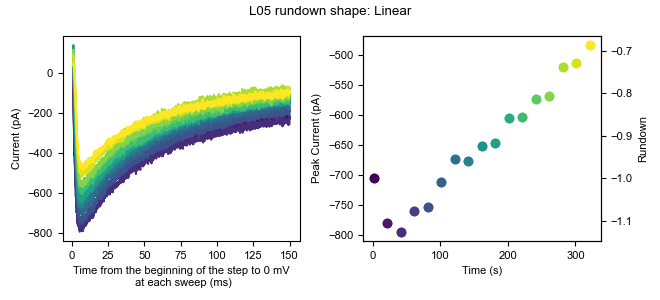

The data file committed next to this chart (first rows):
0, 1, 2, 3, 4, 5, 6, 7, 8, 9, 10, 11, 12, 13, 14, 15, 16
19.68, 16.33, 8.159, 19.93, 8.749, 5.278, 23.43, 6.263, -6.248, 4.472, 1.562, -3.965, 6.207, 10.11, 10.09, 9.44, 8.084
27.57, 0.5728, 11.31, 13.63, 7.173, 11.58, 2.938, 3.111, 0.05794, 1.32, 7.868, 5.493, -3.25, -2.497, 2.206, -1.593, 4.932
5.496, -4.157, 5.007, 13.63, 7.173, 11.58, -4.944, -4.771, 3.21, -4.986, -6.32, 3.916, 4.631, -4.074, 6.934, 9.44, 8.084
30.72, 21.06, 14.47, 24.66, 22.94, 22.62, 7.667, 14.15, 11.09, 4.472, 12.6, 5.493, 12.51, 6.96, 24.27, 22.05, 0.2018
27.56, 22.64, 14.46, 29.39, 11.9, 17.89, 9.243, 17.3, 14.24, 2.896, 4.714, 5.492, 18.82, 10.11, 8.51, 17.32, 0.2018
11.8, 3.725, 12.89, 13.63, -0.7086, 8.43, 12.39, 12.57, 3.21, -1.833, 3.138, 0.7628, -1.674, 10.11, 8.51, 6.288, 1.778
18.11, -1.004, 5.007, 15.2, 2.444, 11.58, 10.82, 17.3, 6.362, 10.78, 11.02, 11.8, 9.36, 10.11, 16.39, 12.59, 11.24
14.96, 10.03, 6.584, 5.747, 8.75, 5.278, 2.938, 3.111, -7.823, 1.32, 1.563, -7.117, 3.055, -0.921, 16.39, 6.288, -2.95
24.41, 13.18, 25.5, 19.93, 22.94, 17.89, 13.97, 10.99, 4.787, 6.049, 9.444, 3.916, 4.631, 8.536, 14.82, 12.59, -2.95
21.26, 14.76, 23.92, 19.93, 5.596, 27.35, 7.667, 4.687, 20.55, 6.049, 9.443, -2.389, -6.403, 3.807, -4.1, 17.32, 1.779
14.95, 8.453, 25.5, 18.36, 13.48, 13.16, 17.12, 12.57, 9.515, 7.625, 4.714, 2.34, 6.207, -2.498, 6.934, 7.864, 9.66
2.344, 10.03, 8.159, 13.63, 8.749, 10.01, 4.514, 17.3, 0.05694, -9.714, -0.01355, -2.389, -3.25, 11.69, -2.524, 11.02, -1.374
24.41, 17.91, 25.5, 29.39, 24.51, 25.77, 17.12, 22.03, 9.516, 12.35, 4.715, 3.917, 18.82, 14.84, 29, 20.48, 14.39
27.57, 14.76, 23.92, 32.54, 5.597, 17.89, 13.97, 17.3, 15.82, 24.96, 23.63, -2.389, 20.39, 13.26, 30.58, 26.78, 20.69
21.26, 19.49, 17.62, 34.12, 26.09, 28.92, 21.85, 29.91, 15.82, 15.51, 20.48, 21.26, 14.09, 6.96, 22.7, 12.59, 22.27
19.68, 6.877, 19.19, 23.09, 11.9, 17.89, 18.7, 15.72, 4.786, 2.896, 7.867, 3.916, 7.784, -0.922, 10.09, 22.05, 12.81
18.11, 8.454, 20.77, 16.78, 13.48, 17.89, 23.43, 9.416, 4.786, 4.472, 7.867, -0.8132, 15.66, 0.655, 14.82, 7.864, 12.81
22.84, 13.18, 23.92, 16.78, 18.21, 24.19, 17.12, 18.87, 4.786, 12.35, 20.48, 8.645, 7.784, 6.96, 10.09, 17.32, 19.12
2.344, -7.309, -1.298, 21.51, 4.021, -1.027, -0.2142, 6.264, -9.4, 1.32, -1.59, -11.85, -7.979, -2.498, -2.523, 4.712, -10.83
16.53, 0.5718, 20.77, 15.2, 15.05, 19.46, 21.85, 14.15, 9.515, 15.51, 3.138, 0.7638, 9.36, 11.69, 5.358, 9.44, -2.95
7.073, -1.003, 0.2793, 18.36, 13.48, 8.431, 10.82, 4.687, 3.211, -1.832, 3.139, 8.646, -3.25, 0.655, 17.97, 6.288, -1.373
24.41, 6.877, 14.46, 26.24, 19.78, 14.73, 13.97, 28.33, 7.939, 4.472, 11.02, 16.53, 1.478, 22.72, 27.43, 6.288, 14.39
27.57, 14.76, 17.62, 16.78, 13.48, 25.77, 10.82, 4.687, 9.516, -0.2556, 22.05, 10.22, -3.25, 17.99, 19.55, 26.78, 14.39
7.073, 11.61, 5.007, 10.48, 18.21, 13.16, 10.82, 10.99, -1.518, 6.049, 12.6, -2.389, 4.631, 10.11, 14.82, 9.441, 0.2028
27.57, 33.67, 25.5, 24.66, 19.78, 19.46, 21.85, 17.3, 20.55, 10.78, 26.78, 13.37, 20.39, 22.72, 22.7, 17.32, 15.97
22.84, 11.61, 16.04, 18.36, 13.48, 14.74, 21.85, 10.99, 4.787, 10.78, 6.291, 8.645, 18.82, 6.96, 11.66, 22.05, 19.12
11.8, 14.76, 0.2793, 13.63, 2.444, 8.431, 10.82, 7.84, 4.787, -1.832, -1.59, 7.069, -4.826, 6.96, 10.09, 1.559, 8.084
11.8, -2.58, 1.854, 13.63, 16.63, 10.01, 15.55, 14.15, 11.09, 17.08, 4.715, 8.645, -19.01, 8.536, 22.7, 6.288, 14.39
5.496, 0.5718, 16.04, -3.712, 16.63, 8.43, 10.82, 7.839, 14.24, 1.32, -0.01355, -3.965, -1.674, 3.807, 8.51, 6.288, -2.95
7.073, 22.64, 17.62, 18.36, 11.9, 25.77, 10.82, 3.111, 14.24, 7.625, 15.75, 16.53, 6.208, 10.11, 17.97, 12.59, 27
13.38, 11.61, 8.159, 29.39, 11.9, 17.89, 20.28, 9.415, 4.786, 2.896, 14.17, 2.34, 3.055, 10.11, 11.66, 6.287, 22.27
10.23, 10.03, 8.16, 15.2, 19.78, 16.31, 17.12, 22.03, 12.67, 15.51, 23.63, -7.117, 1.479, 14.84, 8.511, 17.32, 17.54
3.92, 0.5718, 6.583, 5.746, 8.749, 2.125, 13.97, 6.263, -3.095, -0.2556, 7.867, -0.8132, -4.826, 21.15, 14.82, -7.899, 0.2018
7.073, 8.454, 11.31, 21.51, 7.173, -1.027, 26.58, -0.04171, 6.363, -4.985, -1.59, 2.34, -0.09835, 5.384, 13.24, -11.05, 4.931
16.53, 8.454, 20.77, 19.93, 11.9, 16.31, 21.85, 18.87, 25.28, 7.625, 17.33, 0.7638, 6.208, 10.11, 13.24, 9.441, 15.97
22.84, 8.454, 20.77, 29.39, 16.63, 21.04, 17.12, 25.18, 25.28, 12.35, 14.17, 5.493, 3.055, -4.074, 19.55, 4.712, 14.39
14.95, -5.733, -1.299, 13.63, 0.8674, 13.16, -0.2152, -6.347, 1.634, -11.29, 1.562, -11.85, -0.09835, 0.654, 16.39, -4.747, -6.103
25.99, 6.877, 19.19, 24.66, 27.66, 21.04, 17.12, 22.03, 14.24, 9.201, 6.291, 0.7628, 7.784, 10.11, 16.39, 12.59, 22.27
22.84, 19.49, 14.47, 18.36, 30.82, 27.35, 20.28, 28.33, 17.4, 9.201, 7.867, 13.37, 14.09, 24.3, 11.66, 12.59, 30.15
27.57, 13.18, 19.19, 23.09, 15.06, 30.5, 13.97, 26.76, 22.13, 18.66, 25.21, 10.22, 14.09, 17.99, 25.85, 17.32, 19.12
22.84, 21.06, 11.31, 12.05, 10.33, 8.43, 20.28, 17.3, 9.515, 2.896, 6.291, 2.34, -3.25, 11.69, 29, 12.59, 3.355
19.68, 13.18, 9.736, 13.63, 8.749, 13.16, 9.243, 23.6, 3.21, -1.833, 1.562, -3.965, -0.09735, 6.96, 19.55, 7.864, 1.779
24.41, 13.18, 3.43, 24.66, 13.48, 5.277, 7.666, 14.14, 18.97, 1.319, 14.17, -2.389, -4.827, 6.959, 21.12, 18.9, 14.39
16.53, 3.725, 19.19, 21.51, 21.36, 22.62, 29.73, 10.99, 17.4, 28.12, 20.48, 5.493, -4.826, 11.69, 29, 12.59, 12.81
11.8, 19.49, 17.62, 24.66, 13.48, 19.46, 26.58, 10.99, 26.85, 10.78, 14.17, 7.069, -0.09835, 5.384, 21.12, 9.44, 6.508
8.649, 10.03, 19.19, 18.36, 18.21, 11.58, 13.97, 10.99, 3.21, 4.472, 1.562, 11.8, -0.09835, 6.96, 8.51, 4.711, 12.81
18.11, 13.18, 16.04, 24.66, 5.596, 16.31, 20.28, 9.416, 22.12, 4.472, 15.75, 13.37, 10.94, 10.11, 19.54, 9.44, 22.27
18.11, 8.453, 16.04, 21.51, 10.33, 32.07, 21.85, 12.57, 18.97, 1.319, 6.291, 18.1, 14.09, 8.536, 17.97, 3.135, 9.66
19.68, 8.454, 23.92, 21.51, 22.94, 16.31, 13.97, 18.87, 11.09, 6.048, 11.02, 10.22, 20.39, 14.84, 22.7, 14.17, 12.81
18.11, 8.453, 14.46, 18.36, 24.51, 14.73, 15.55, 15.72, 9.515, 23.39, 4.714, -0.8132, 7.783, 8.536, 21.12, -0.0178, 0.2018
21.26, 21.06, 12.89, 18.36, 22.94, 19.46, 17.12, 14.15, 18.97, 9.201, 11.02, 0.7638, 1.479, 14.84, 30.58, 7.864, 20.69
18.11, 0.5718, 8.159, 5.746, 10.33, 8.43, 1.361, 9.416, 4.786, 12.35, 7.867, -0.8132, 1.478, 10.11, 11.66, -4.746, 3.355
8.649, 3.725, -7.603, 12.05, -8.59, 5.278, -4.943, -9.499, 1.634, -1.833, -0.01355, -3.965, -11.13, -5.65, 16.39, -1.593, 1.779
10.23, 14.76, 9.736, 15.2, 8.749, 21.04, 25.01, 6.263, 15.82, 10.78, 15.75, -2.389, 6.207, 6.96, 21.12, 15.75, 19.12
25.99, 22.64, 12.89, 27.81, 13.48, 14.74, 15.55, 10.99, 23.7, 13.93, 20.48, 2.34, 9.36, 16.42, 16.39, 6.288, 15.96
25.99, 11.61, 14.46, 29.39, 24.51, 25.77, 18.7, 15.72, 11.09, 18.66, 20.48, 14.95, 9.36, 17.99, 13.24, 3.135, 19.12
13.38, 6.877, 8.159, 18.36, 26.09, 16.31, 15.55, 10.99, 7.939, 10.78, 9.443, 7.069, 6.207, 8.536, 13.24, 3.135, 31.73
22.84, 5.301, 8.159, 35.7, 15.05, 14.73, 21.85, 12.57, 12.67, 12.35, 7.867, -0.8132, -3.251, 6.959, 11.66, 14.17, 14.39
18.11, 8.453, 11.31, 21.51, 22.94, 5.277, 4.514, 6.263, 12.67, 9.201, 15.75, -2.389, -7.979, 6.959, 13.24, 9.44, 8.083
18.11, 8.454, 19.19, 26.24, 24.51, 21.04, 9.243, 10.99, 4.786, 4.472, 11.02, 13.37, 3.055, 5.383, 10.09, 20.47, 3.355
... 10,120 more rows
